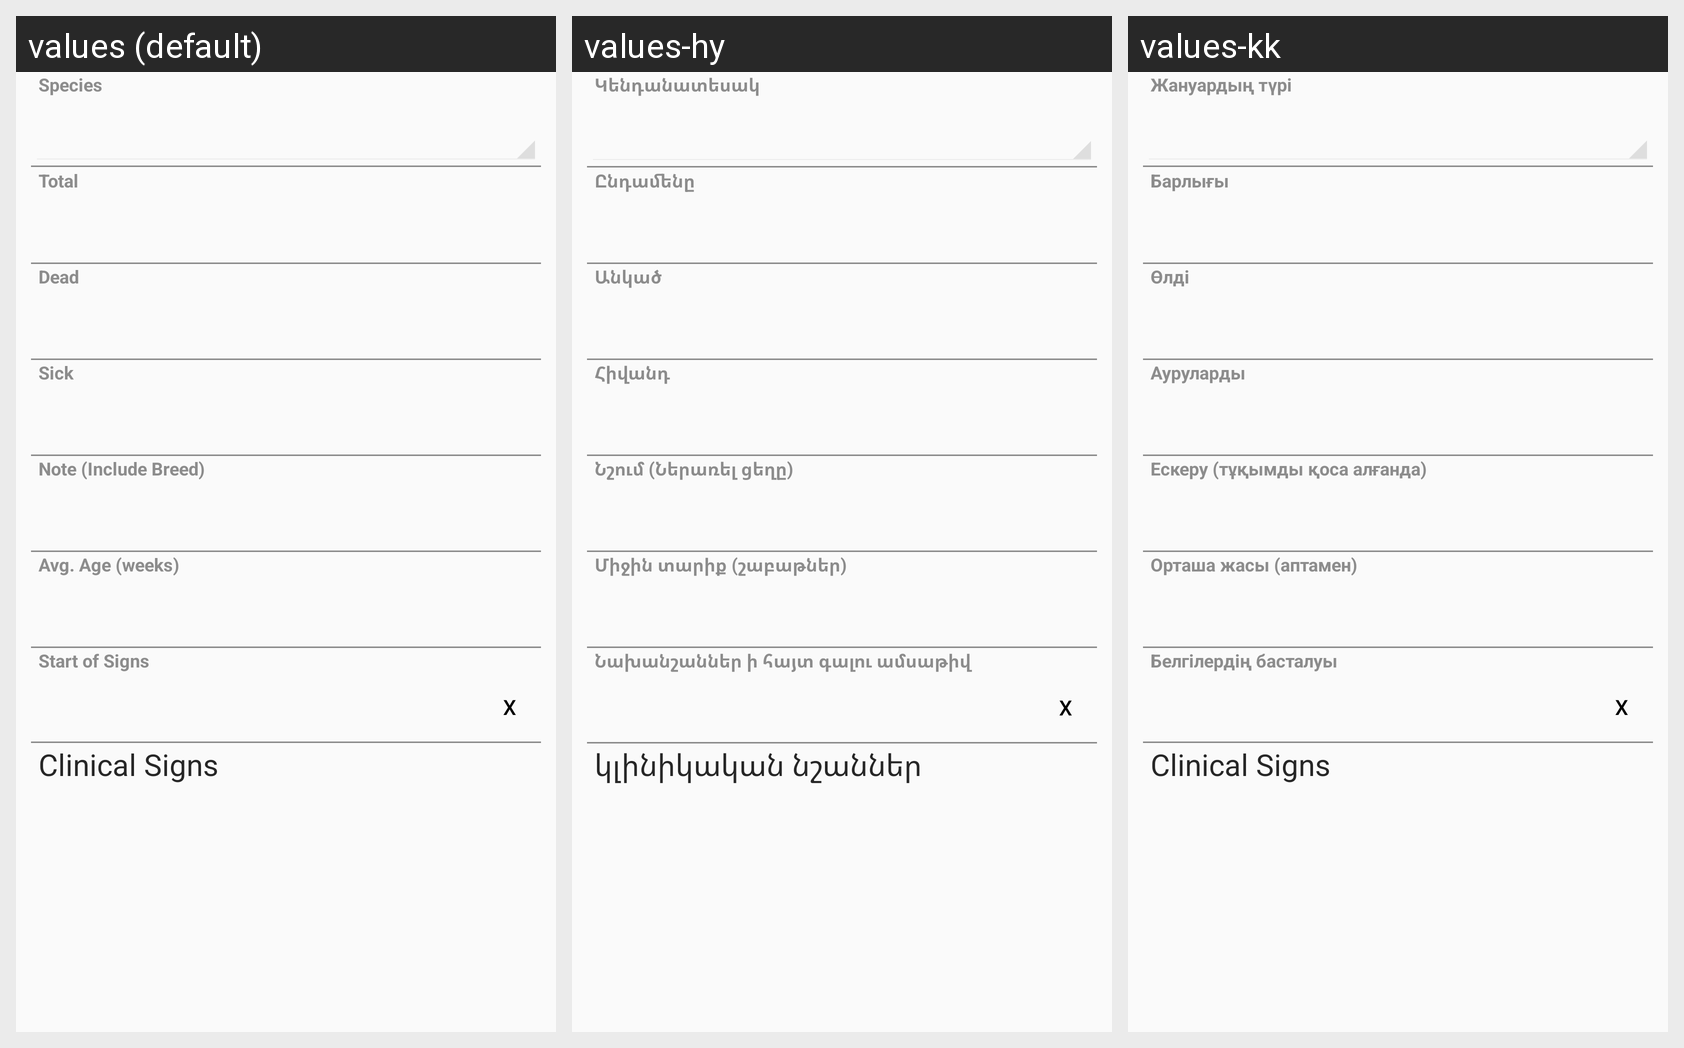

Here is an Android app screen in its default locale and in the app's own translations. Write out the translated-string differences for the strings that appear on this screen.
Android screen res/layout/species_layout.xml rendered under 3 locales, left to right: values (default), values-hy, values-kk. Device: Nexus 5 (rendered at 1080×1920; each locale shown at half size, 540×960, under a caption strip naming it); theme CustomActionBarTheme.
Other locales in the repository, not shown: values-ar, values-az, values-ka, values-ru, values-th, values-uk.
Strings drawn on this screen, with the default value and each locale's value (text and hints the layout hard-codes, and strings that could not be matched under every locale, appear in the picture but are not listed):

Species_idfsSpeciesType
  values: Species
  values-hy: Կենդանատեսակ
  values-kk: Жануардың түрі

Species_intTotalAnimalQty
  values: Total
  values-hy: Ընդամենը
  values-kk: Барлығы

Species_intDeadAnimalQty
  values: Dead
  values-hy: Անկած
  values-kk: Өлді

Species_intSickAnimalQty
  values: Sick
  values-hy: Հիվանդ
  values-kk: Ауруларды

Species_strNote
  values: Note (Include Breed)
  values-hy: Նշում (Ներառել ցեղը)
  values-kk: Ескеру (тұқымды қоса алғанда)

Species_intAverageAge
  values: Avg. Age (weeks)
  values-hy: Միջին տարիք (շաբաթներ)
  values-kk: Орташа жасы (аптамен)

Species_datStartOfSignsDate
  values: Start of Signs
  values-hy: Նախանշաններ ի հայտ գալու ամսաթիվ
  values-kk: Белгілердің басталуы

ClinicalSigns
  values: Clinical Signs
  values-hy: կլինիկական նշաններ
  values-kk: Clinical Signs  [not translated; the default value is used]
